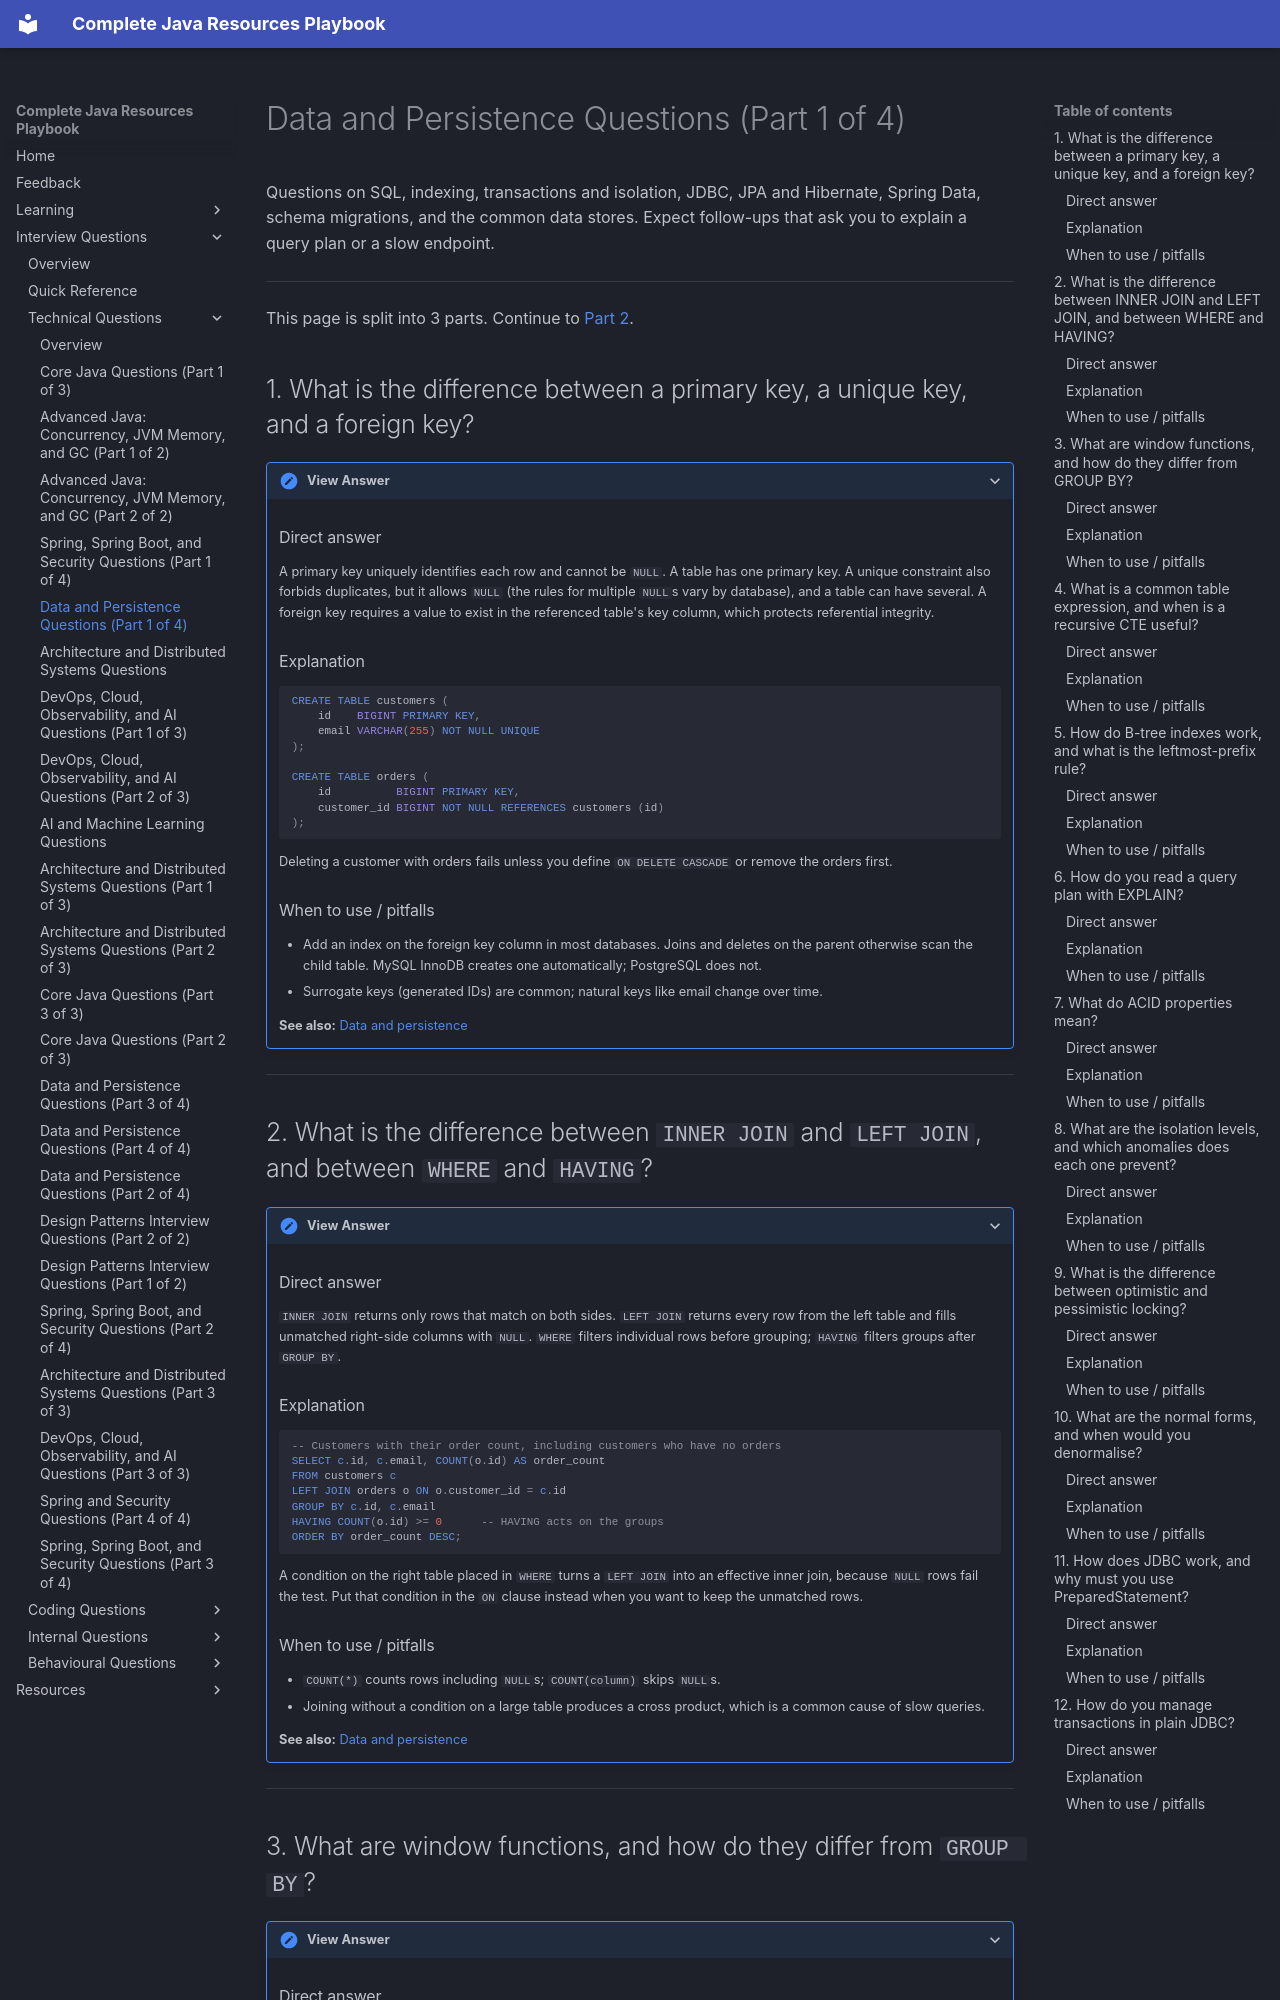

repository: AthiraMohan14/Complete-Java-Resource-PlayBook · page: interview-questions/technical/data-and-persistence-part-1/index.html · generator: mkdocs

# Data and Persistence Questions (Part 1 of 4)

Questions on SQL, indexing, transactions and isolation, JDBC, JPA and Hibernate, Spring Data, schema migrations, and the common data stores. Expect follow-ups that ask you to explain a query plan or a slow endpoint.

---


This page is split into 3 parts. Continue to [Part 2](data-and-persistence-part-2.md).

## 1. What is the difference between a primary key, a unique key, and a foreign key?

<details markdown="1">
<summary>View Answer</summary>

### Direct answer
A primary key uniquely identifies each row and cannot be `NULL`. A table has one primary key. A unique constraint also forbids duplicates, but it allows `NULL` (the rules for multiple `NULL`s vary by database), and a table can have several. A foreign key requires a value to exist in the referenced table's key column, which protects referential integrity.

### Explanation
```sql
CREATE TABLE customers (
    id    BIGINT PRIMARY KEY,
    email VARCHAR(255) NOT NULL UNIQUE
);

CREATE TABLE orders (
    id          BIGINT PRIMARY KEY,
    customer_id BIGINT NOT NULL REFERENCES customers (id)
);
```

Deleting a customer with orders fails unless you define `ON DELETE CASCADE` or remove the orders first.

### When to use / pitfalls
- Add an index on the foreign key column in most databases. Joins and deletes on the parent otherwise scan the child table. MySQL InnoDB creates one automatically; PostgreSQL does not.
- Surrogate keys (generated IDs) are common; natural keys like email change over time.

**See also:** [Data and persistence](data-and-persistence-part-1.md)

</details>

---

## 2. What is the difference between `INNER JOIN` and `LEFT JOIN`, and between `WHERE` and `HAVING`?

<details markdown="1">
<summary>View Answer</summary>

### Direct answer
`INNER JOIN` returns only rows that match on both sides. `LEFT JOIN` returns every row from the left table and fills unmatched right-side columns with `NULL`. `WHERE` filters individual rows before grouping; `HAVING` filters groups after `GROUP BY`.

### Explanation
```sql
-- Customers with their order count, including customers who have no orders
SELECT c.id, c.email, COUNT(o.id) AS order_count
FROM customers c
LEFT JOIN orders o ON o.customer_id = c.id
GROUP BY c.id, c.email
HAVING COUNT(o.id) >= 0      -- HAVING acts on the groups
ORDER BY order_count DESC;
```

A condition on the right table placed in `WHERE` turns a `LEFT JOIN` into an effective inner join, because `NULL` rows fail the test. Put that condition in the `ON` clause instead when you want to keep the unmatched rows.

### When to use / pitfalls
- `COUNT(*)` counts rows including `NULL`s; `COUNT(column)` skips `NULL`s.
- Joining without a condition on a large table produces a cross product, which is a common cause of slow queries.

**See also:** [Data and persistence](data-and-persistence-part-1.md)

</details>

---

## 3. What are window functions, and how do they differ from `GROUP BY`?

<details markdown="1">
<summary>View Answer</summary>

### Direct answer
A window function computes a value across a set of related rows but keeps every row in the output. `GROUP BY` collapses rows into one row per group. `ROW_NUMBER`, `RANK`, and `DENSE_RANK` number rows within a partition, and `LAG` and `LEAD` read values from neighbouring rows.
